Run: headless pygame with SDL's dummy video driver; simulated clock (each Clock.tick advances the game by its frame time, no real sleeping); random seed 0; keys injected as events and as key.get_pressed() state; no mouse input.
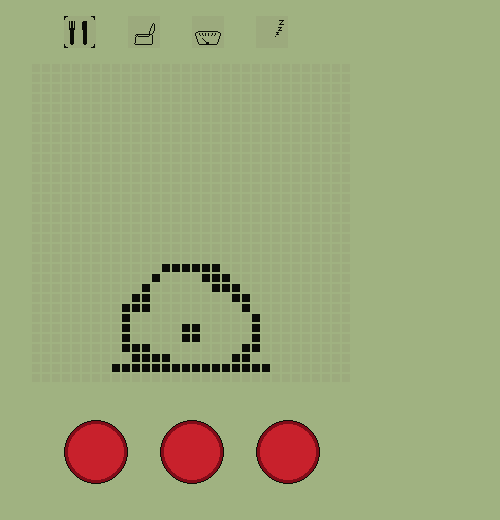
Frame 1 of 4 · flips 1–60 · no input
Frame 2 of 4 · flips 61–180 · tapped SPACE, RETURN · held RIGHT (→), D · screen unchanged from frame 1, image omitted
Frame 3 of 4 · flips 181–300 · held DOWN (↓), S · screen unchanged from frame 2, image omitted
Frame 4 of 4 · flips 301–420 · held LEFT (←), A, UP (↑), W · screen unchanged from frame 3, image omitted

The pygame program that drew these frames:

import pygame, sys

pygame.init()
screen = pygame.display.set_mode((500, 520), 0, 32)
pygame.display.set_caption('Stippling')

BG_COLOR = (160, 178, 129)
PIXEL_COLOR = (10, 12, 6)
NONPIXEL_COLOR = (156, 170, 125)
TRANSPARENT_COLOR = (0, 0, 0, 0)
BTN_BORDER_COLOR = (128, 12, 24)
BTN_CENTER_COLOR = (200, 33, 44)

screen.fill(BG_COLOR)

def get_bits(number, num_bits):
    return [(number >> bit) & 1 for bit in range(num_bits - 1, -1, -1)]

def renderPixels(surface, image_data, fg_color, bg_color=(255, 255, 255)):
    """Returns none"""
    pixels = pygame.PixelArray(surface)
    for y in range(surface.get_height()):
        bits = get_bits(image_data[y], surface.get_width())
        for x, bit in enumerate(bits):
            if (bit):
                pixels[x][y] = fg_color
            else:
                pixels[x][y] = bg_color
    del pixels

selector_img = pygame.Surface((32, 32)).convert_alpha()
feed_img = pygame.Surface((32, 32))
flush_img = pygame.Surface((32, 32))
health_img = pygame.Surface((32, 32))
zzz_img = pygame.Surface((32, 32))

IDLE_EGG = ([0x0,0x0,0x0,0x0,0x0,0x0,0x0,0x0,0x0,0x0,0x0,0x0,0x0,0x0,0x0,0x0,0x0,0x0,0x0,0x7e000,0x87000,0x103800,0x300c00,0x700400,0x418200,0x418200,0x400200,0x700600,0x3c0c00,0x1e0800,0x3ffc00,0x0],[0x0,0x0,0x0,0x0,0x0,0x0,0x0,0x0,0x0,0x0,0x0,0x0,0x0,0x0,0x0,0x0,0x0,0x0,0x0,0x0,0x7e000,0x87000,0x103800,0x300c00,0x700400,0x400200,0x418200,0x418200,0x700600,0x3c0c00,0xffff00,0x0])
SELECTOR = [0x7800000f,0x60000003,0x40000001,0x40000001,0x0,0x0,0x0,0x0,0x0,0x0,0x0,0x0,0x0,0x0,0x0,0x0,0x0,0x0,0x0,0x0,0x0,0x0,0x0,0x0,0x0,0x0,0x0,0x0,0x40000001,0x40000001,0x60000003,0x7800000f]
FEED = [0x0,0x0,0x0,0x0,0x0,0x7805a0,0x7c05a0,0x7c05a0,0x7c05a0,0x7c05a0,0x7c05a0,0x7c05a0,0x7c07e0,0x7c07e0,0x7803c0,0x7803c0,0x7803c0,0x7803c0,0x7803c0,0x7803c0,0x7803c0,0x7803c0,0x7803c0,0x7803c0,0x7803c0,0x7803c0,0x7803c0,0x7803c0,0x300180,0x0,0x0,0x0]
FLUSH = [0x0,0x0,0x0,0x0,0x0,0x0,0x0,0x2000000,0x5000000,0x5000000,0x4800000,0x4800000,0x4400000,0x4400000,0x4400000,0x2200000,0x2200000,0x1200000,0xffff00,0x1200280,0x11ffd00,0x1000080,0x1000080,0x1000080,0x1000080,0x1000080,0x1000080,0x1000040,0xffff80,0x0,0x0,0x0]
HEALTH = [0x0,0x0,0x0,0x0,0x0,0x0,0x0,0x0,0x0,0x0,0x0,0x0,0x0,0x0,0x0,0x3ffffc0,0xc000030,0x10912488,0x10912488,0x10492908,0x8000010,0x8000010,0x8000410,0x4000820,0x4001020,0x4002020,0x201c040,0x201c040,0x1ffff80,0x0,0x0,0x0]
ZZZ = [0x0,0x0,0x0,0x0,0xf800000,0x4000000,0x2000000,0x1000000,0xf800000,0x0,0x0,0x3c00000,0x1000000,0x800000,0x3c00000,0x0,0x700000,0x200000,0x700000,0x0,0x80000,0x0,0x0,0x0,0x0,0x0,0x0,0x0,0x0,0x0,0x0,0x0]

renderPixels(selector_img, SELECTOR, PIXEL_COLOR, TRANSPARENT_COLOR)
renderPixels(feed_img, FEED, PIXEL_COLOR, NONPIXEL_COLOR)
renderPixels(flush_img, FLUSH, PIXEL_COLOR, NONPIXEL_COLOR)
renderPixels(health_img, HEALTH, PIXEL_COLOR, NONPIXEL_COLOR)
renderPixels(zzz_img, ZZZ, PIXEL_COLOR, NONPIXEL_COLOR)

screen.blit(pygame.transform.flip(feed_img, True, False), (64, 16))
screen.blit(pygame.transform.flip(selector_img, True, False), (64, 16))
screen.blit(pygame.transform.flip(flush_img, True, False), (128, 16))
screen.blit(pygame.transform.flip(health_img, True, False), (192, 16))
screen.blit(pygame.transform.flip(zzz_img, True, False), (256, 16))

pygame.draw.ellipse(screen, BTN_BORDER_COLOR, (64,420, 64, 64))
pygame.draw.ellipse(screen, BTN_CENTER_COLOR, (68,424, 56, 56))
pygame.draw.ellipse(screen, PIXEL_COLOR, (64,420, 64, 64), 1)

pygame.draw.ellipse(screen, BTN_BORDER_COLOR, (64+96,420, 64, 64))
pygame.draw.ellipse(screen, BTN_CENTER_COLOR, (68+96,424, 56, 56))
pygame.draw.ellipse(screen, PIXEL_COLOR, (64+96,420, 64, 64), 1)

pygame.draw.ellipse(screen, BTN_BORDER_COLOR, (64+192,420, 64, 64))
pygame.draw.ellipse(screen, BTN_CENTER_COLOR, (68+192,424, 56, 56))
pygame.draw.ellipse(screen, PIXEL_COLOR, (64+192,420, 64, 64), 1)

for x in range(32):
    bits = get_bits(IDLE_EGG[0][x], 32)
    for y, bit in enumerate(bits):
        if (bit):
            pygame.draw.rect(screen, PIXEL_COLOR, (y*10+32, x*10+64, 8, 8))
        else:
            pygame.draw.rect(screen, NONPIXEL_COLOR, (y*10+32, x*10+64, 8, 8))
#for x in range(32):
#    for y in range(32):
        #bits = get_bits(IDLE_EGG[1][y], 32)
        #for r, bit in enumerate(bits):

pygame.display.flip()
pygame.time.wait(1000)

for x in range(32):
    bits = get_bits(IDLE_EGG[1][x], 32)
    for y, bit in enumerate(bits):
        if (bit):
            pygame.draw.rect(screen, PIXEL_COLOR, (y*10+32, x*10+64, 8, 8))
        else:
            pygame.draw.rect(screen, NONPIXEL_COLOR, (y*10+32, x*10+64, 8, 8))

while True:
    for event in pygame.event.get():
        if event.type == pygame.QUIT:
            pygame.quit()
            sys.exit()
    pygame.display.update()

    
